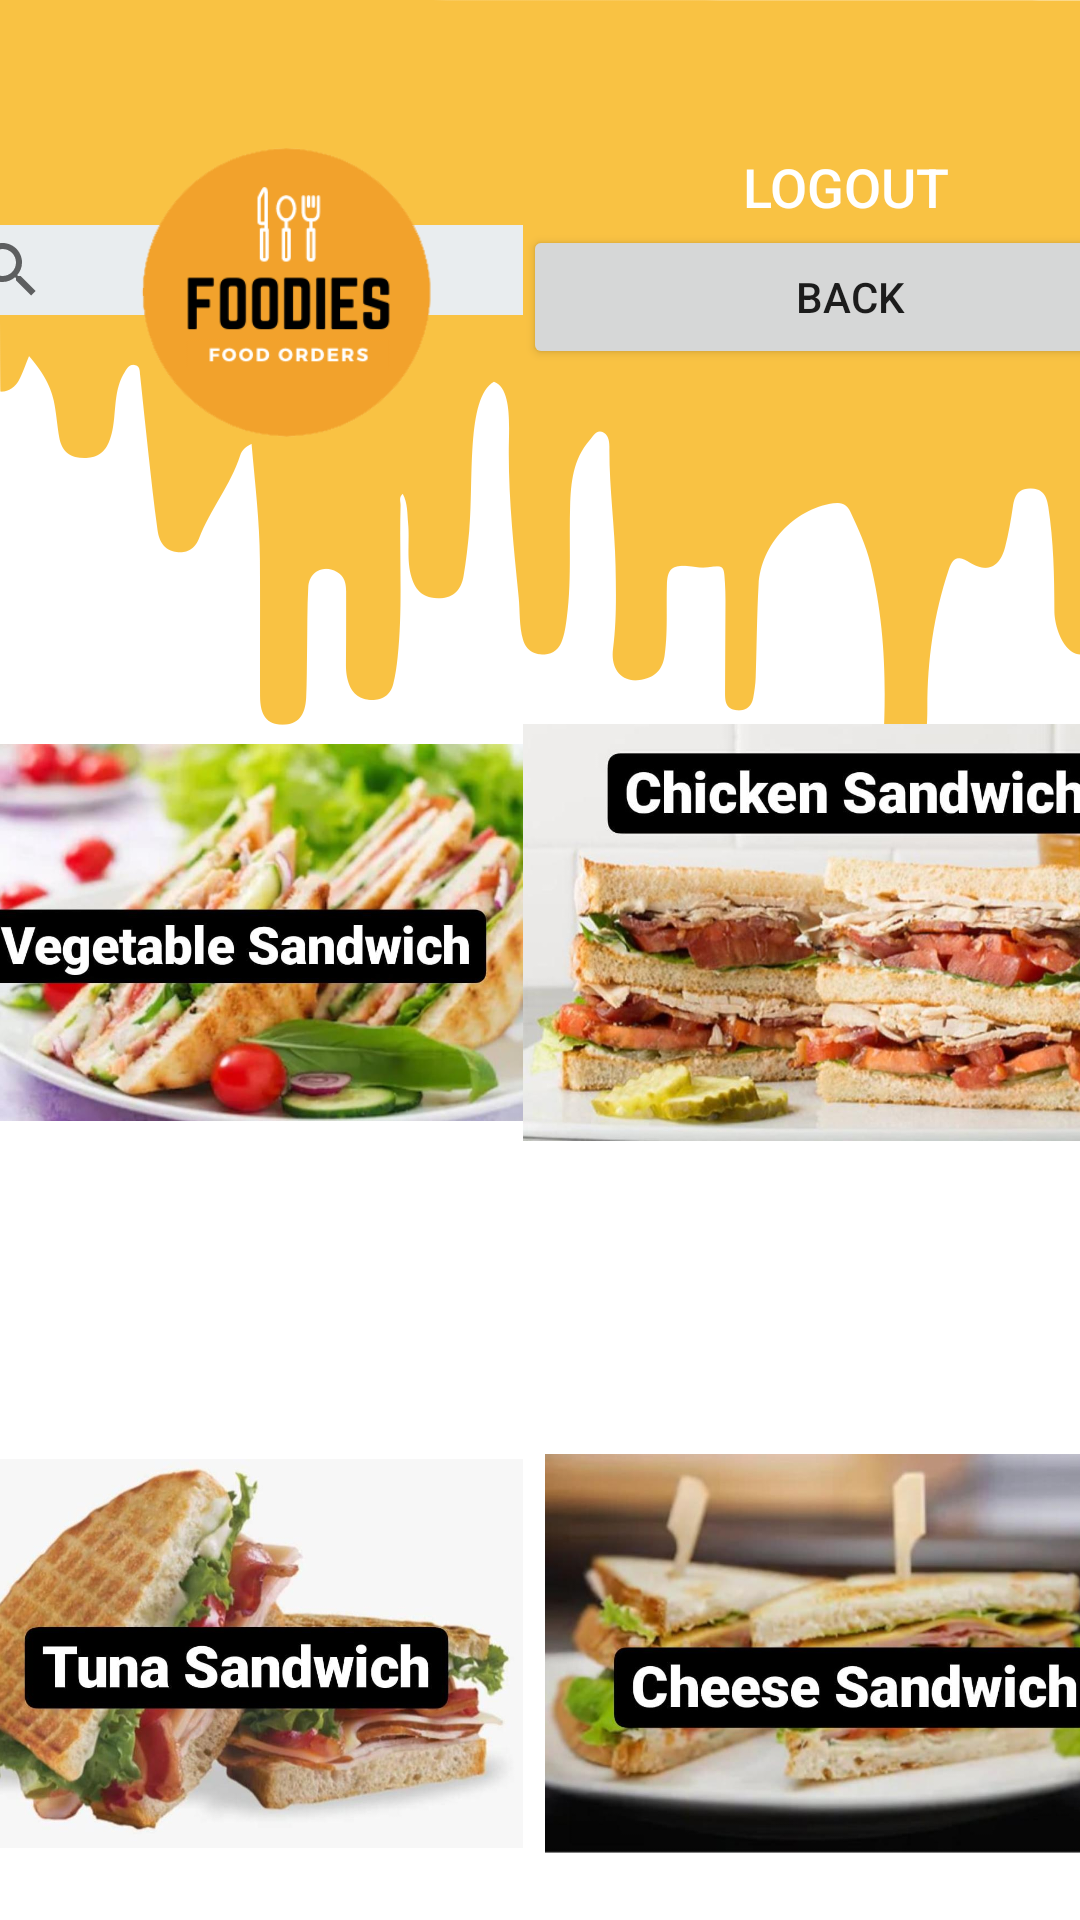

Here is an Android app screen rendered from its layout file. Give the layout XML and the strings, colors and styles it references.
<!-- AndroidManifest.xml: application theme AppTheme -->
<!-- res/layout/activity_latest_deals.xml -->
<?xml version="1.0" encoding="utf-8"?>
<androidx.constraintlayout.widget.ConstraintLayout xmlns:android="http://schemas.android.com/apk/res/android"
    xmlns:app="http://schemas.android.com/apk/res-auto"
    xmlns:tools="http://schemas.android.com/tools"
    android:layout_width="match_parent"
    android:background="@drawable/back1"
    android:layout_height="match_parent"
    tools:context=".TopEats">


    <TableLayout

        android:layout_width="410dp"
        android:layout_height="561dp"
        android:layout_marginBottom="4dp"
        app:layout_constraintBottom_toBottomOf="parent"
        app:layout_constraintEnd_toEndOf="parent"
        app:layout_constraintHorizontal_bias="0.421"
        app:layout_constraintStart_toStartOf="parent"
        app:layout_constraintTop_toBottomOf="@+id/tabLayout"
        app:layout_constraintVertical_bias="0.0">

        <TableRow
            android:layout_width="match_parent"
            android:layout_height="match_parent">

            <SearchView
                android:id="@+id/searchView"
                android:layout_width="194dp"
                android:layout_height="30dp"
                android:layout_marginBottom="32dp"
                android:background="#E9EDEF"
                android:queryHint="Search" />

            <Button
                android:id="@+id/btnTopEats"
                android:layout_width="218dp"
                android:layout_height="wrap_content"
                android:layout_marginBottom="8dp"
                android:text="Back"
                app:layout_constraintVertical_bias="0.828" />

        </TableRow>

        <TableRow
            android:layout_width="match_parent"
            android:layout_height="114dp">

            <ImageView
                android:id="@+id/imageView10"
                android:layout_width="161dp"
                android:layout_height="match_parent"
                app:srcCompat="@drawable/vegsan" />

            <ImageView
                android:id="@+id/imageView8"
                android:layout_width="215dp"
                android:layout_height="match_parent"
                app:srcCompat="@drawable/chisa" />
        </TableRow>

        <TableRow
            android:layout_width="211dp"
            android:layout_height="159dp">

        </TableRow>

        <TableRow
            android:layout_width="271dp"
            android:layout_height="287dp">

            <ImageView
                android:id="@+id/imageView6"
                android:layout_width="195dp"
                android:layout_height="133dp"
                app:srcCompat="@drawable/tusan" />

            <ImageView
                android:id="@+id/imageView5"
                android:layout_width="217dp"
                android:layout_height="match_parent"
                app:srcCompat="@drawable/ches" />
        </TableRow>
    </TableLayout>

    <ImageView
        android:id="@+id/imageView"
        android:layout_width="191dp"
        android:layout_height="195dp"
        app:layout_constraintBottom_toBottomOf="parent"
        app:layout_constraintEnd_toEndOf="parent"
        app:layout_constraintHorizontal_bias="0.004"
        app:layout_constraintStart_toStartOf="parent"
        app:layout_constraintTop_toTopOf="parent"
        app:layout_constraintVertical_bias="0.0"
        app:srcCompat="@drawable/logos" />

    <Button
        android:id="@+id/LogOut"
        android:layout_width="129dp"
        android:layout_height="38dp"
        android:background="@drawable/customebtn"
        android:text="@string/LogOut"
        android:textColor="#FFFFFF"
        android:textSize="18sp"
        app:layout_constraintBottom_toBottomOf="parent"
        app:layout_constraintEnd_toEndOf="parent"
        app:layout_constraintHorizontal_bias="0.943"
        app:layout_constraintStart_toStartOf="parent"
        app:layout_constraintTop_toTopOf="parent"
        app:layout_constraintVertical_bias="0.072" />




</androidx.constraintlayout.widget.ConstraintLayout>
<!-- resources referenced by this layout -->
<resources>
  <!-- drawable back1: png bitmap (drawable-hdpi, 142955 bytes) -->
  <!-- drawable ches: jpeg bitmap (drawable-xhdpi, 57855 bytes) -->
  <!-- drawable chisa: jpeg bitmap (drawable-xhdpi, 86996 bytes) -->
  <!-- drawable logos: png bitmap (drawable, 26766 bytes) -->
  <!-- drawable tusan: jpeg bitmap (drawable-xhdpi, 61866 bytes) -->
  <!-- drawable vegsan: jpeg bitmap (drawable-xhdpi, 72592 bytes) -->
  <string name="LogOut">LOGOUT</string>
  <style name="AppTheme" parent="Theme.AppCompat.Light.DarkActionBar">
          
          <item name="colorPrimary">@color/colorPrimary</item>
          <item name="colorPrimaryDark">#000</item>
          <item name="colorAccent">@color/colorAccent</item>
          <item name="windowActionBar">false</item>
          <item name="windowNoTitle">true</item>
      </style>
  <color name="colorPrimary">#6200EE</color>
  <color name="colorAccent">#03DAC5</color>
</resources>
